Labelled photos from "cleaned_data", an image-classification folder in ChamHerman/mango-ripeness-grading. The possible labels are: fully ripe, overripe, unripe.

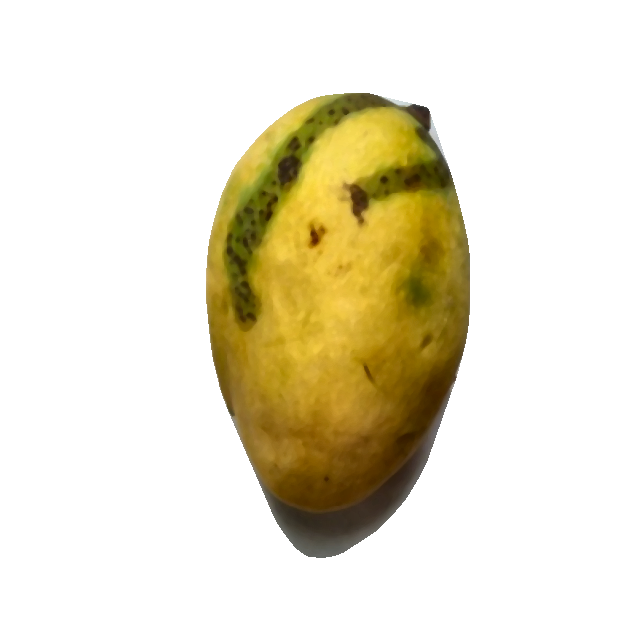
Label: fully ripe

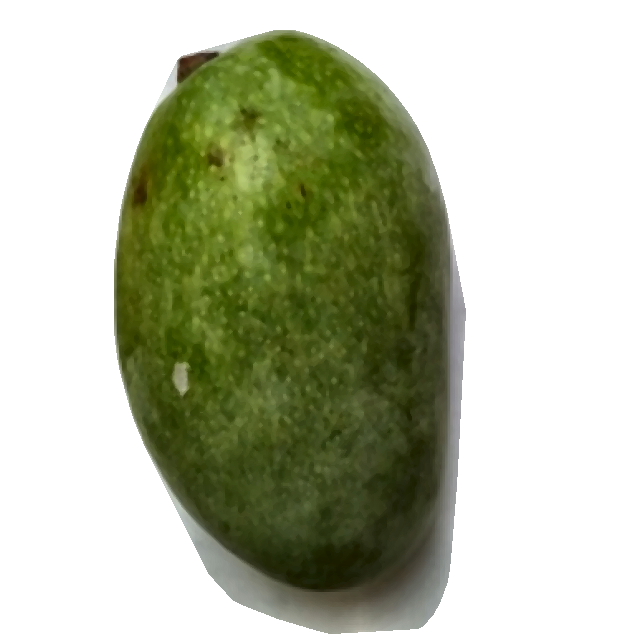
Label: unripe

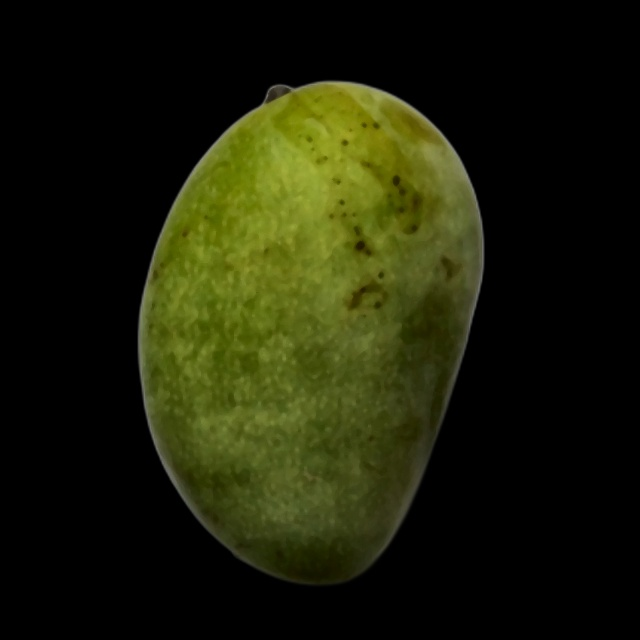
Label: unripe

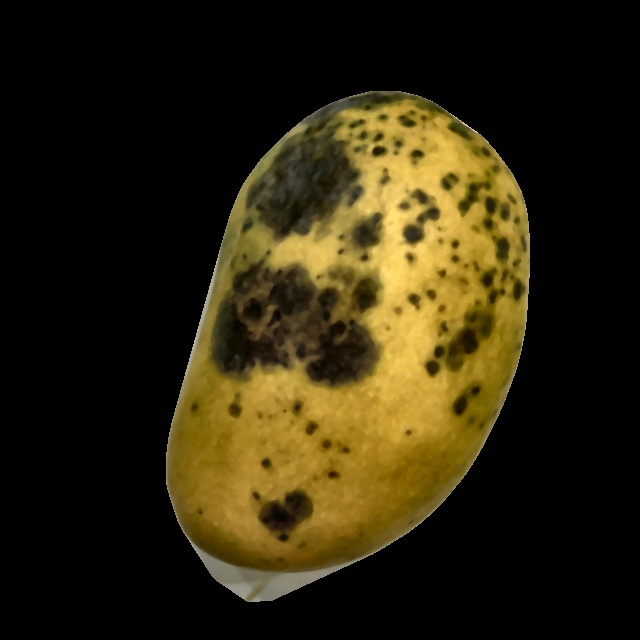
Label: overripe

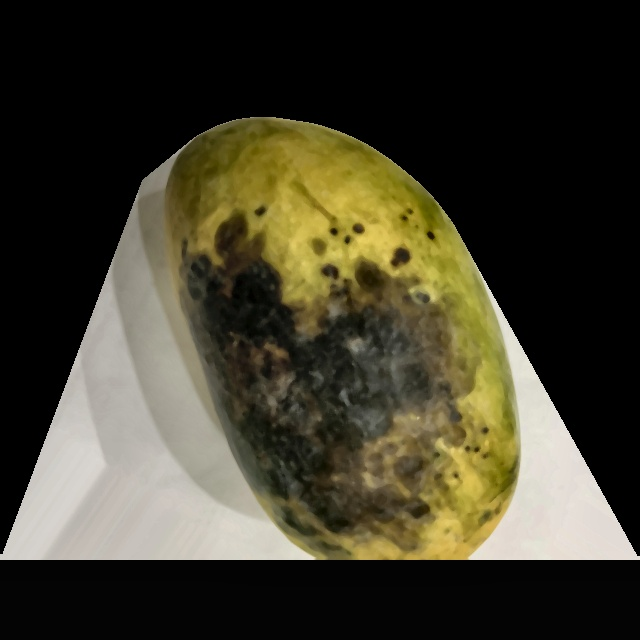
Label: overripe

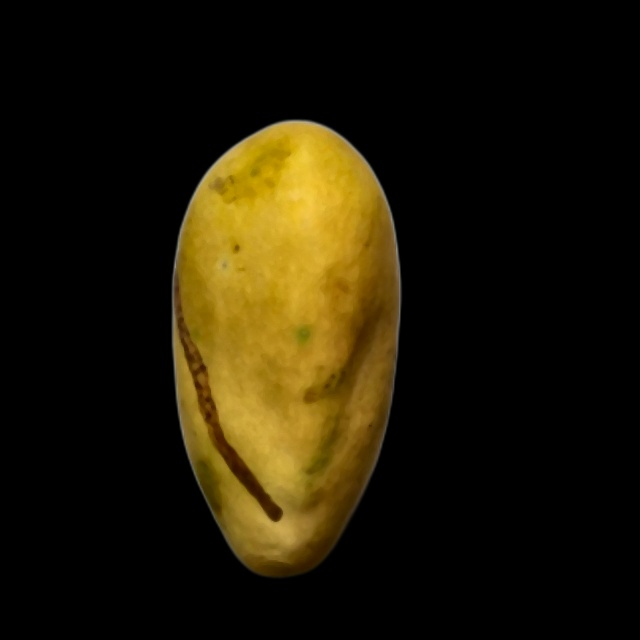
Label: fully ripe
